Run: headless pygame with SDL's dummy video driver; simulated clock (each Clock.tick advances the game by its frame time, no real sleeping); random seed 0; keys injected as events and as key.get_pressed() state; no mouse input.
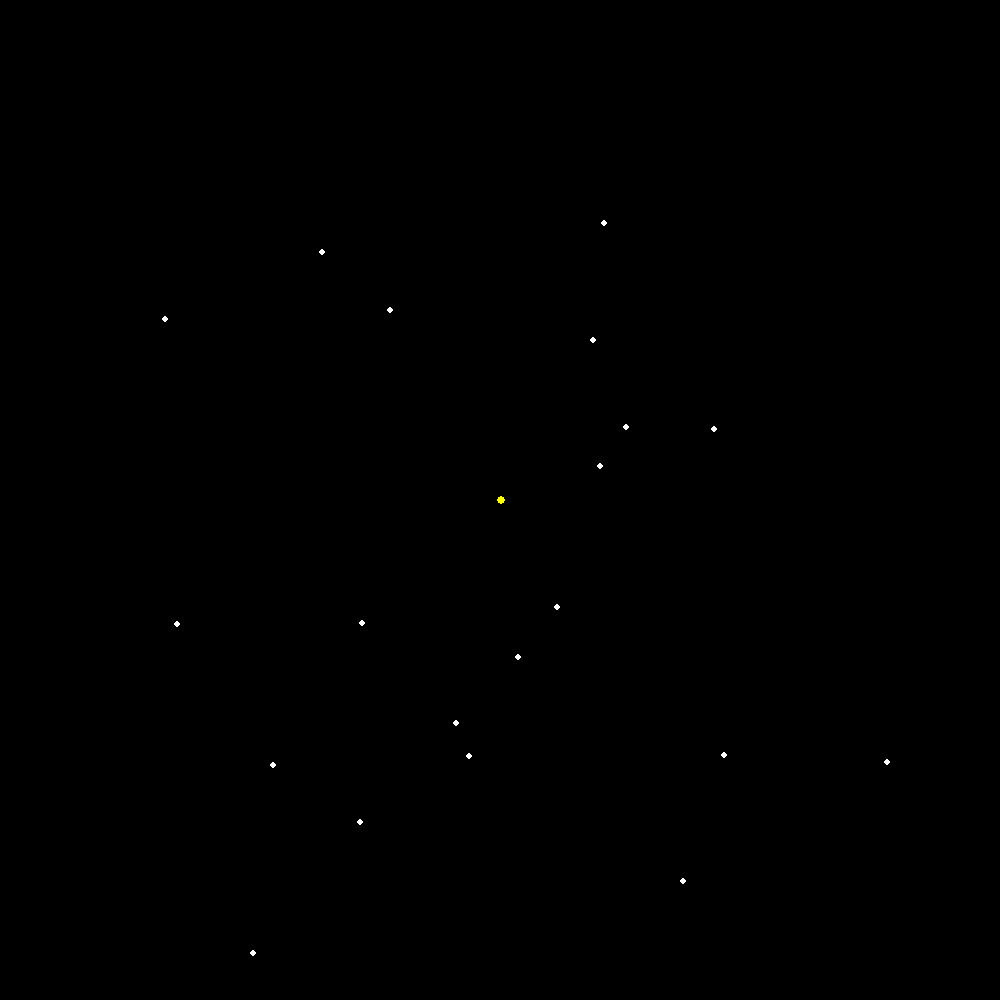
Frame 1 of 4 · flips 1–60 · no input
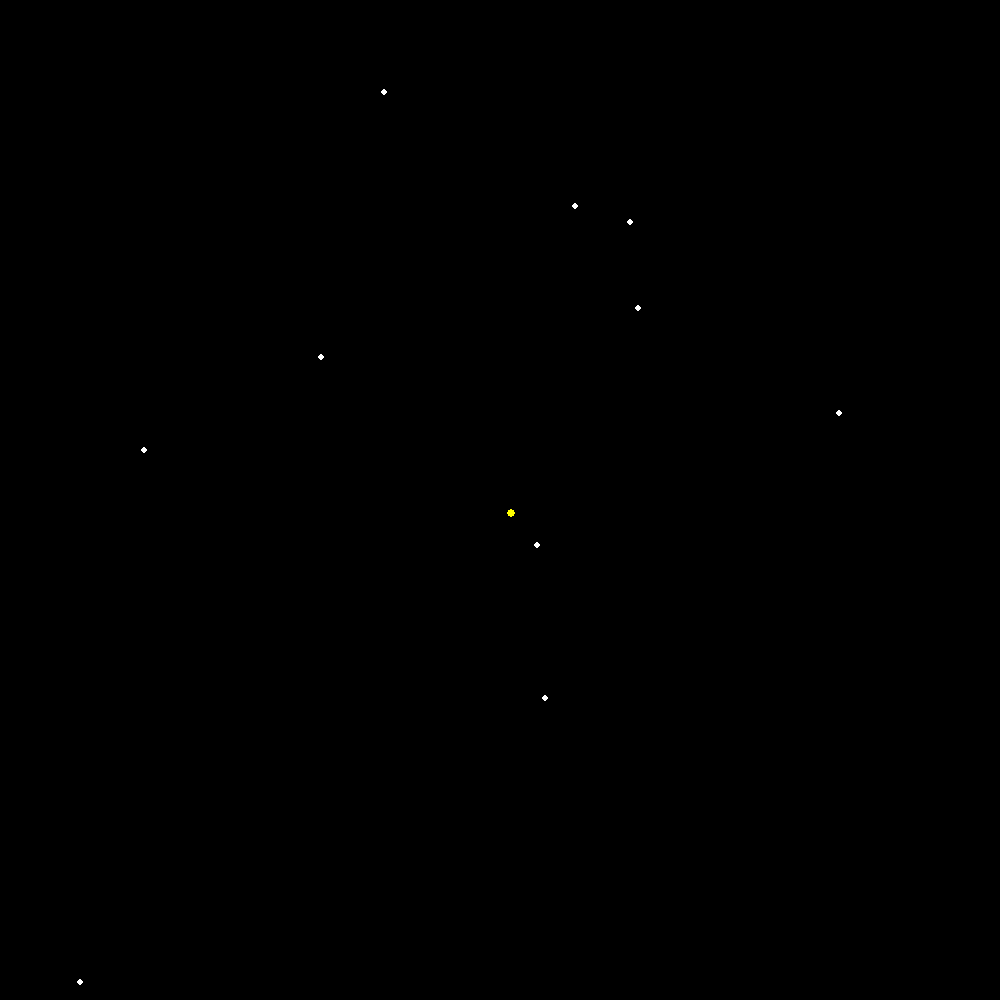
Frame 2 of 4 · flips 61–180 · tapped SPACE, RETURN · held RIGHT (→), D
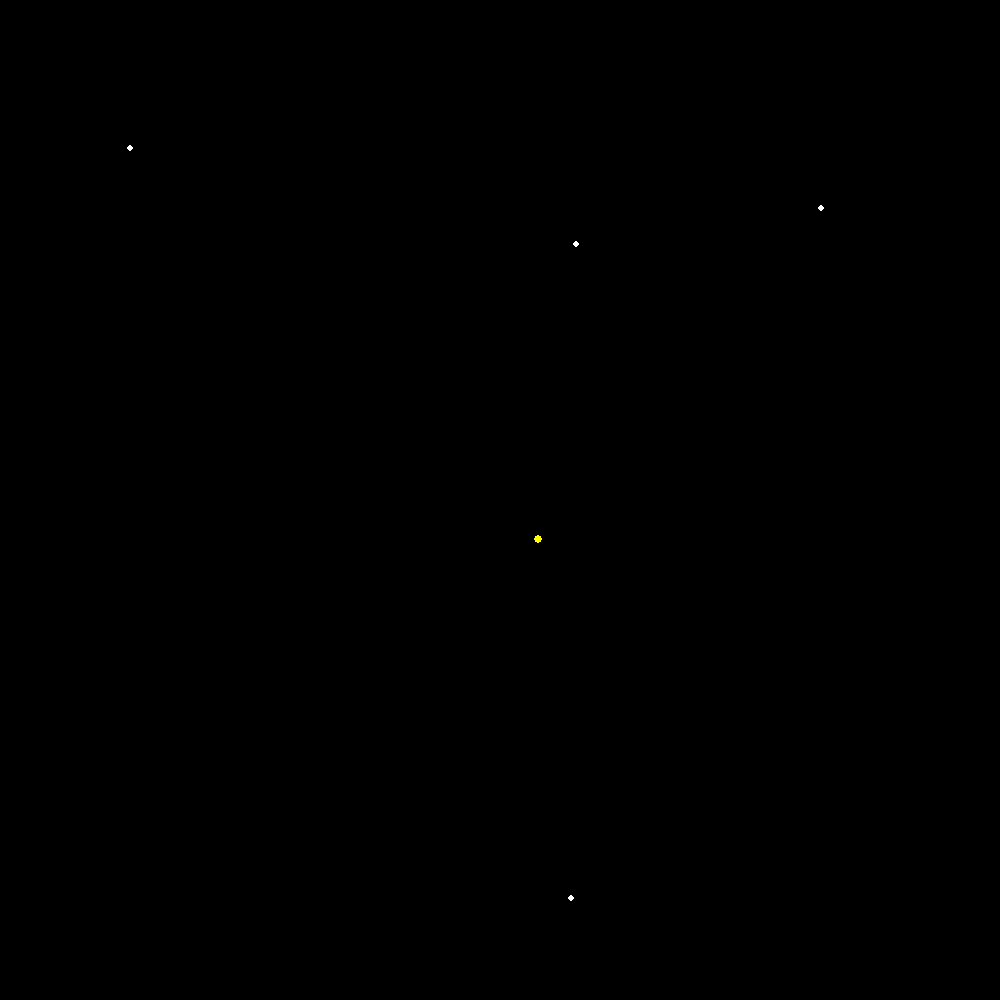
Frame 3 of 4 · flips 181–300 · held DOWN (↓), S
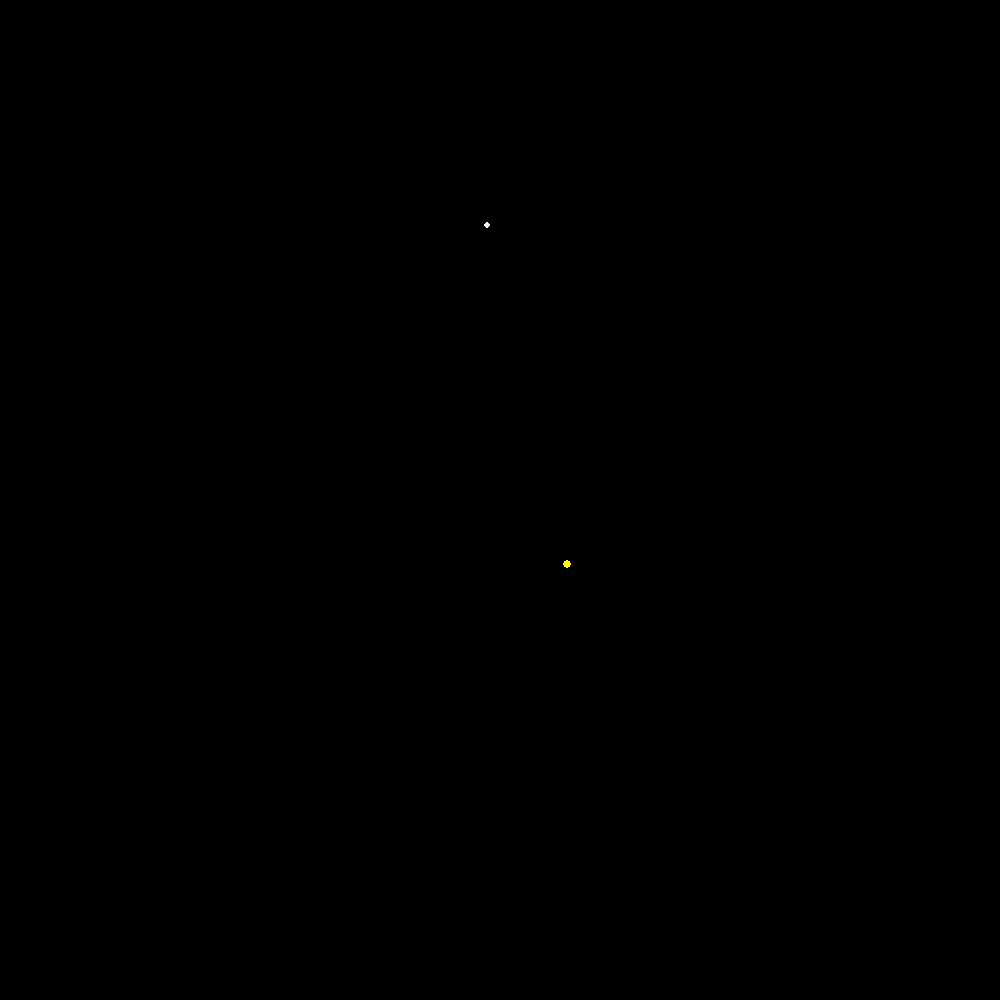
Frame 4 of 4 · flips 301–420 · held LEFT (←), A, UP (↑), W

The pygame program that drew these frames:

import itertools
import math
import random
import pygame
from sys import exit

BLACK = (0, 0, 0)
WHITE = (255, 255, 255)

pygame.init()
WINDOW_HEIGHT = 1000
WINDOW_WIDTH = 1000
SCREEN = pygame.display.set_mode((WINDOW_WIDTH, WINDOW_HEIGHT))
CLOCK = pygame.time.Clock()

BACKGROUND = pygame.Surface((WINDOW_WIDTH, WINDOW_HEIGHT))
BACKGROUND.fill("Black")
BACKGROUND_RECT = BACKGROUND.get_rect(center=(500, 500))

G = 0.5


class Body(pygame.sprite.Sprite):

    def __init__(self, mass, radius, start_pos, color, xv, yv):
        super().__init__()

        self.image = pygame.Surface((radius * 2, radius * 2))
        self.image.fill("Black")
        self.rect = self.image.get_rect(center=start_pos)
        pygame.draw.circle(self.image, color, (radius, radius), radius, 0)

        self.color = color

        self.mass = mass
        self.radius = radius
        self.x = start_pos[0]
        self.y = start_pos[1]
        self.xv = xv
        self.yv = yv
        self.xa = 0
        self.ya = 0

    def animate(self):
        self.xv += self.xa
        self.yv += self.ya

        self.x += self.xv
        self.y += self.yv

        self.rect.center = (round(self.x), round(self.y))

    def gravitate(self, otherbody):
        dx = abs(self.x - otherbody.x)
        dy = abs(self.y - otherbody.y)

        r = math.sqrt(dx ** 2 + dy ** 2)
        a = G * otherbody.mass / r ** 2
        theta = math.asin(dy / r)

        if dx < self.radius * 2 and dy < self.radius * 2:
            pass
        else:
            try:
                if self.y > otherbody.y:
                    self.ya = -math.sin(theta) * a
                else:
                    self.ya = math.sin(theta) * a

                if self.x > otherbody.x:
                    self.xa = -math.sin(theta) * a
                else:
                    self.xa = math.sin(theta) * a
            except ZeroDivisionError:
                print("Zero Division Error")


body_group = pygame.sprite.Group()
BODY_COUNT = 20
for i in range(BODY_COUNT):
    body_group.add((Body(1, 3, (random.randrange(200, 800), random.randrange(200, 800)), "White",
                         random.uniform(-0.2, 0.2), random.uniform(-0.2, 0.2))))

body_group.add((Body(30, 4, (500, 500), "Yellow", 0, 0)))

body_group_list = list(body_group)
body_pairs = list(itertools.combinations(body_group_list, 2))

while True:
    for event in pygame.event.get():
        if event == pygame.QUIT:
            pygame.quit()
            exit()

    SCREEN.blit(BACKGROUND, BACKGROUND_RECT)

    body_group.draw(SCREEN)

    for body, otherbody in body_pairs:
        body.gravitate(otherbody)
        otherbody.gravitate(body)
        body.animate()
        otherbody.animate()

    pygame.display.update()
    CLOCK.tick(60)

    # BACKGROUND.fill("Black")
